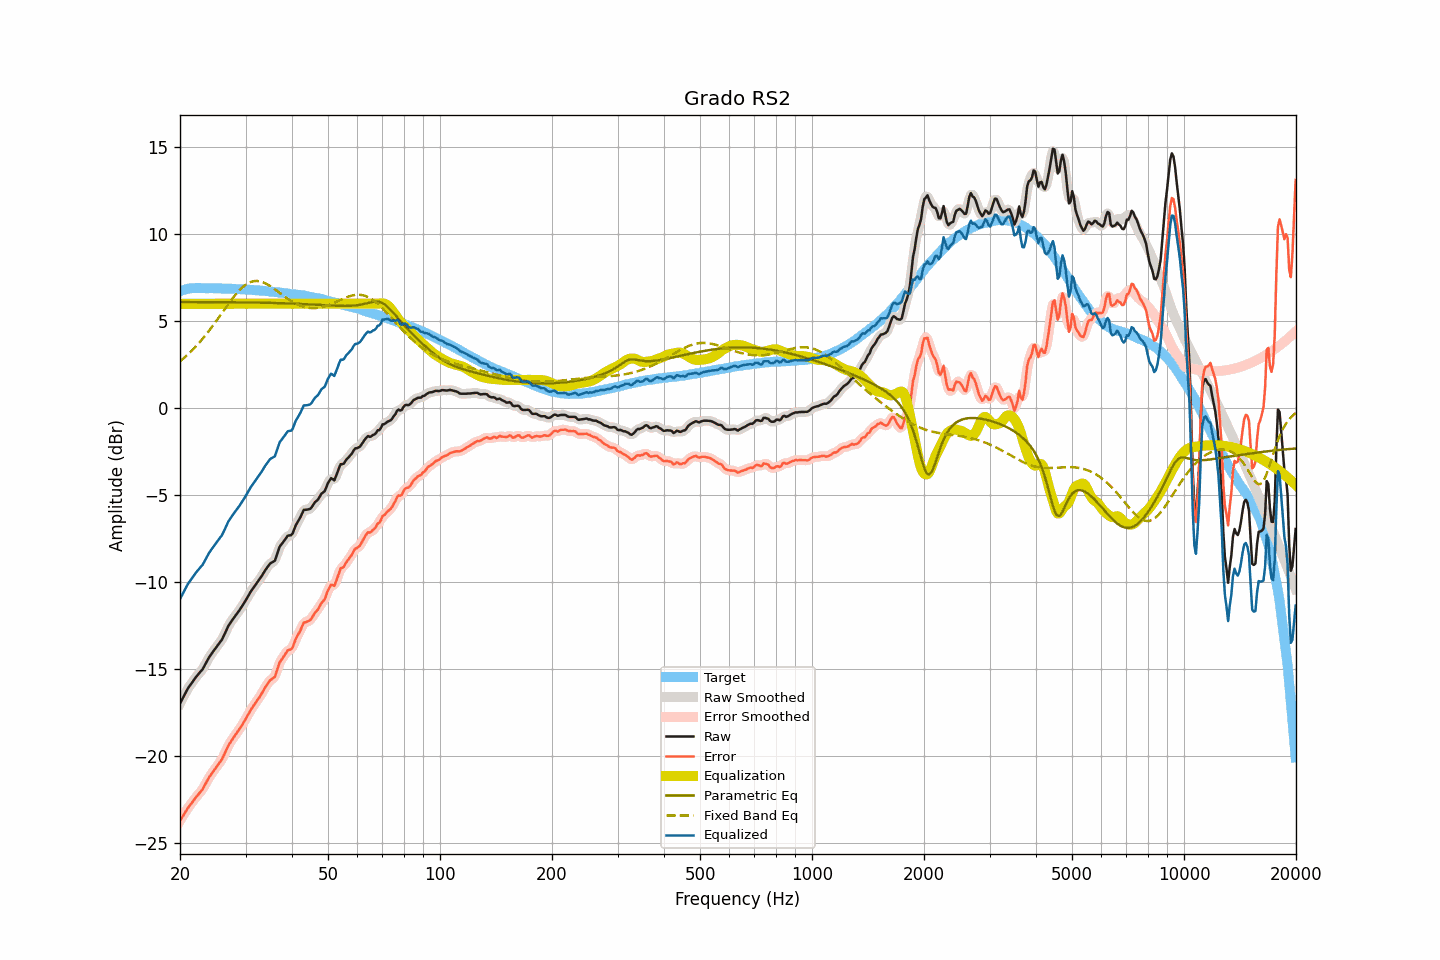

The data file committed next to this chart (first rows):
frequency, raw, smoothed, error, error_smoothed, equalization, parametric_eq, fixed_band_eq, equalized_raw, equalized_smoothed, target
20.00, -16.97, -16.97, -23.70, -23.70, 6.00, 6.10, 2.69, -10.97, -10.97, 6.73
20.20, -16.79, -16.79, -23.55, -23.55, 6.00, 6.10, 2.77, -10.79, -10.79, 6.76
20.40, -16.62, -16.61, -23.41, -23.40, 6.00, 6.10, 2.85, -10.62, -10.61, 6.79
20.61, -16.44, -16.43, -23.25, -23.25, 6.00, 6.10, 2.93, -10.44, -10.43, 6.81
20.81, -16.26, -16.26, -23.10, -23.10, 6.00, 6.10, 3.01, -10.26, -10.26, 6.84
21.02, -16.09, -16.10, -22.96, -22.96, 6.00, 6.10, 3.10, -10.09, -10.10, 6.87
21.23, -15.96, -15.95, -22.84, -22.83, 6.00, 6.10, 3.18, -9.96, -9.95, 6.88
21.44, -15.83, -15.82, -22.71, -22.71, 6.00, 6.10, 3.28, -9.83, -9.82, 6.89
21.66, -15.70, -15.70, -22.60, -22.59, 6.00, 6.10, 3.37, -9.70, -9.70, 6.90
21.87, -15.57, -15.57, -22.46, -22.47, 6.00, 6.10, 3.46, -9.57, -9.57, 6.90
22.09, -15.44, -15.44, -22.34, -22.35, 6.00, 6.10, 3.56, -9.44, -9.44, 6.91
22.31, -15.33, -15.32, -22.23, -22.23, 6.00, 6.10, 3.66, -9.33, -9.32, 6.91
22.54, -15.22, -15.22, -22.12, -22.13, 6.00, 6.10, 3.77, -9.22, -9.22, 6.90
22.76, -15.11, -15.11, -22.01, -22.01, 6.00, 6.10, 3.87, -9.11, -9.11, 6.90
22.99, -15.01, -14.99, -21.90, -21.88, 6.00, 6.10, 3.98, -9.01, -8.99, 6.89
23.22, -14.84, -14.84, -21.73, -21.73, 6.00, 6.10, 4.09, -8.84, -8.84, 6.89
23.45, -14.67, -14.67, -21.56, -21.56, 6.00, 6.10, 4.21, -8.67, -8.67, 6.89
23.69, -14.50, -14.50, -21.39, -21.39, 6.00, 6.10, 4.32, -8.50, -8.50, 6.89
23.92, -14.33, -14.34, -21.22, -21.23, 6.00, 6.10, 4.44, -8.33, -8.34, 6.89
24.16, -14.19, -14.19, -21.09, -21.08, 6.00, 6.10, 4.56, -8.19, -8.19, 6.90
24.40, -14.06, -14.05, -20.95, -20.95, 6.00, 6.09, 4.69, -8.06, -8.05, 6.90
24.65, -13.93, -13.93, -20.82, -20.82, 6.00, 6.09, 4.81, -7.93, -7.93, 6.89
24.89, -13.81, -13.80, -20.69, -20.69, 6.00, 6.09, 4.94, -7.81, -7.80, 6.89
25.14, -13.68, -13.68, -20.56, -20.56, 6.00, 6.09, 5.07, -7.68, -7.68, 6.89
25.39, -13.55, -13.56, -20.43, -20.44, 6.00, 6.09, 5.20, -7.55, -7.56, 6.88
25.65, -13.43, -13.43, -20.31, -20.31, 6.00, 6.09, 5.33, -7.43, -7.43, 6.88
25.91, -13.31, -13.29, -20.18, -20.17, 6.00, 6.09, 5.46, -7.31, -7.29, 6.87
26.16, -13.12, -13.13, -20.00, -20.00, 6.00, 6.09, 5.59, -7.12, -7.13, 6.87
26.43, -12.93, -12.93, -19.80, -19.80, 6.00, 6.09, 5.72, -6.93, -6.93, 6.87
26.69, -12.73, -12.72, -19.60, -19.59, 6.00, 6.09, 5.85, -6.73, -6.72, 6.87
26.96, -12.52, -12.54, -19.39, -19.41, 6.00, 6.09, 5.98, -6.52, -6.54, 6.87
27.23, -12.38, -12.38, -19.25, -19.24, 6.00, 6.09, 6.10, -6.38, -6.38, 6.87
27.50, -12.24, -12.23, -19.10, -19.10, 6.00, 6.09, 6.23, -6.24, -6.23, 6.87
27.77, -12.11, -12.11, -18.96, -18.96, 6.00, 6.09, 6.35, -6.11, -6.11, 6.85
28.05, -11.98, -11.98, -18.83, -18.83, 6.00, 6.08, 6.46, -5.98, -5.98, 6.85
28.33, -11.86, -11.86, -18.70, -18.70, 6.00, 6.08, 6.57, -5.86, -5.86, 6.84
28.62, -11.73, -11.73, -18.57, -18.57, 6.00, 6.08, 6.68, -5.73, -5.73, 6.84
28.90, -11.61, -11.60, -18.44, -18.44, 6.00, 6.08, 6.78, -5.61, -5.60, 6.84
29.19, -11.47, -11.46, -18.29, -18.30, 6.00, 6.08, 6.87, -5.47, -5.46, 6.83
29.48, -11.32, -11.32, -18.15, -18.15, 6.00, 6.08, 6.96, -5.32, -5.32, 6.83
29.78, -11.17, -11.17, -17.99, -17.99, 6.00, 6.08, 7.03, -5.17, -5.17, 6.82
30.08, -11.02, -11.02, -17.84, -17.84, 6.00, 6.08, 7.10, -5.02, -5.02, 6.82
30.38, -10.86, -10.86, -17.67, -17.67, 6.00, 6.08, 7.16, -4.86, -4.86, 6.81
30.68, -10.70, -10.70, -17.50, -17.50, 6.00, 6.07, 7.21, -4.70, -4.70, 6.81
30.99, -10.54, -10.55, -17.33, -17.35, 6.00, 6.07, 7.25, -4.54, -4.55, 6.79
31.30, -10.41, -10.41, -17.20, -17.20, 6.00, 6.07, 7.28, -4.41, -4.41, 6.79
31.61, -10.28, -10.27, -17.07, -17.06, 6.00, 6.07, 7.30, -4.28, -4.27, 6.79
31.93, -10.15, -10.15, -16.93, -16.93, 6.00, 6.07, 7.31, -4.15, -4.15, 6.78
32.24, -10.02, -10.02, -16.78, -16.79, 6.00, 6.07, 7.31, -4.02, -4.02, 6.77
32.57, -9.90, -9.90, -16.66, -16.66, 6.00, 6.06, 7.30, -3.90, -3.90, 6.76
32.89, -9.77, -9.76, -16.53, -16.52, 6.00, 6.06, 7.28, -3.77, -3.76, 6.76
33.22, -9.62, -9.62, -16.36, -16.37, 6.00, 6.06, 7.25, -3.62, -3.62, 6.75
33.55, -9.47, -9.46, -16.21, -16.21, 6.00, 6.06, 7.22, -3.47, -3.46, 6.74
33.89, -9.31, -9.32, -16.04, -16.05, 6.00, 6.06, 7.18, -3.31, -3.32, 6.73
34.23, -9.18, -9.17, -15.91, -15.90, 6.00, 6.06, 7.13, -3.18, -3.17, 6.73
34.57, -9.05, -9.04, -15.76, -15.76, 6.00, 6.05, 7.08, -3.05, -3.04, 6.72
34.92, -8.93, -8.94, -15.63, -15.65, 6.00, 6.05, 7.02, -2.93, -2.94, 6.70
35.27, -8.87, -8.89, -15.57, -15.58, 6.00, 6.05, 6.96, -2.87, -2.89, 6.70
35.62, -8.82, -8.82, -15.50, -15.51, 6.00, 6.05, 6.90, -2.82, -2.82, 6.69
35.97, -8.76, -8.70, -15.44, -15.38, 6.00, 6.04, 6.83, -2.76, -2.70, 6.67
... 635 more rows
